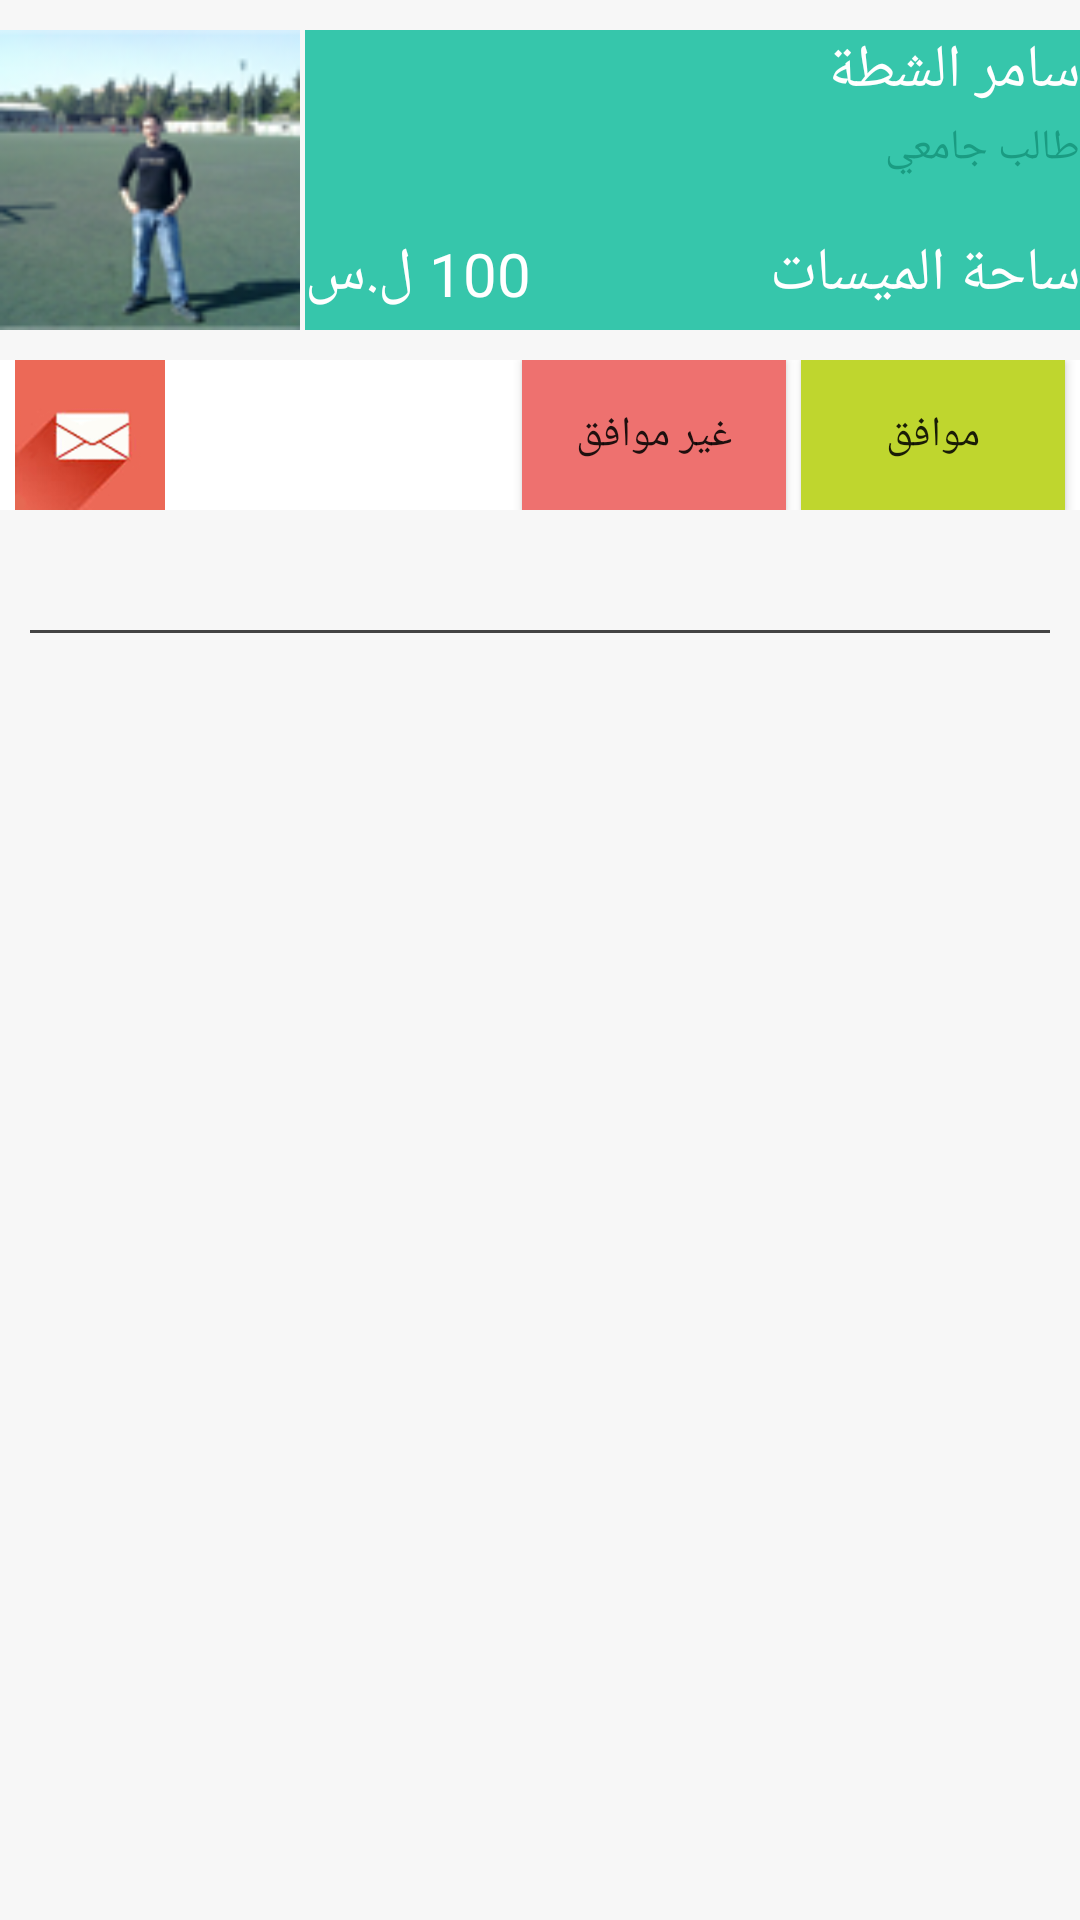

Layout XML and referenced resources for this Android screen:
<!-- AndroidManifest.xml: application theme AppBaseTheme -->
<!-- res/layout/events_list_element.xml -->
<?xml version="1.0" encoding="utf-8"?>
<LinearLayout xmlns:android="http://schemas.android.com/apk/res/android"
    android:layout_width="match_parent"
    android:layout_height="wrap_content"
    android:orientation="vertical"
    android:background="@color/global_bg_color"
    android:layout_marginBottom="15dp" >
    
    <LinearLayout 
        android:layout_width="match_parent"
        android:layout_height="wrap_content"
        android:orientation="horizontal"
        android:layout_marginTop="10dp"
        
        >
        
         <ImageView
            android:id="@+id/img_event"
            android:layout_width="100dp"
            android:layout_height="100dp"
            android:src="@drawable/per"
            android:scaleType="fitXY"
           
            />
        
        <RelativeLayout
           android:layout_width="match_parent"
           android:layout_height="match_parent"
           android:background="@color/notification1"
           android:layout_marginLeft="5px"
			
            >
            <TextView 
                android:id="@+id/partner_name"
                android:layout_width="wrap_content"
                android:layout_height="wrap_content"
                android:layout_alignParentTop="true"
                android:textColor="@color/notification_font1"
                android:textSize="20dp"
                android:text="سامر الشطة"
                android:layout_alignParentRight="true"
                />
            <TextView 
                android:id="@+id/description"
                android:layout_width="wrap_content"
                android:layout_height="wrap_content"
				android:layout_below="@id/partner_name"
				android:textColor="@color/notification_font2"
				android:layout_marginTop="7px"
                android:text="طالب جامعي"
                android:layout_alignParentRight="true"
                />
            <TextView 
                android:id="@+id/destination"
                android:layout_width="wrap_content"
                android:layout_height="wrap_content"
				android:layout_alignParentBottom="true"
				android:textColor="@color/notification_font1"
				android:textSize="20dp"
                android:text="ساحة الميسات"
                android:layout_alignParentRight="true"
                android:layout_marginBottom="5dp"
                />
            <TextView 
                android:id="@+id/destination"
                android:layout_width="wrap_content"
                android:layout_height="wrap_content"
				android:layout_alignParentBottom="true"
				android:textColor="@color/notification_font1"
				android:textSize="20dp"
                android:text="100 ل.س"
                android:layout_alignParentLeft="true"
                android:layout_marginBottom="5dp"
                />
        </RelativeLayout>
        
        
    </LinearLayout>

    <RelativeLayout
        android:id="@+id/btn_holder"
	    android:layout_width="match_parent"
	    android:layout_height="wrap_content"
	    android:background="@color/notification4"
	    android:orientation="horizontal" 
	    android:layout_marginTop="10dp"
	    >
	        <Button android:id="@+id/btn_ok" android:layout_width="wrap_content" android:layout_height="50dp" android:text="@string/ok" android:background="@color/notification2" android:layout_alignParentRight="true" android:layout_marginRight="5dp" android:paddingRight="10dp" android:paddingLeft="10dp"/>
	        <Button android:id="@+id/btn_no" android:layout_width="wrap_content" android:layout_height="50dp" android:text="@string/reject" android:background="@color/notification3" android:layout_toLeftOf="@id/btn_ok" android:layout_marginRight="5dp" android:paddingRight="10dp" android:paddingLeft="10dp"/>
	        <ImageButton android:id="@+id/btn_send_msg" android:layout_width="50dp" android:layout_height="50dp" android:text="@string/ok" android:background="@color/notification3" android:layout_alignParentLeft="true" android:src="@drawable/msg" android:scaleType="fitXY" android:layout_marginLeft="5dp"/>
    </RelativeLayout>
    
    <View android:layout_width="match_parent" android:layout_height="1dp" android:background="#ff444444" android:layout_marginLeft="10dp" android:layout_marginRight="10dp" android:layout_marginTop="40dp"></View>

</LinearLayout>
<!-- resources referenced by this layout -->
<resources>
  <color name="global_bg_color">#fff7f7f7</color>
  <color name="notification1">#ff36c6ab</color>
  <color name="notification2">#ffbfd62e</color>
  <color name="notification3">#ffee716f</color>
  <color name="notification4">#ffffffff</color>
  <color name="notification_font1">#ffffffff</color>
  <color name="notification_font2">#ff1a9c82</color>
  <!-- drawable msg: png bitmap (drawable-hdpi, 15191 bytes) -->
  <!-- drawable per: png bitmap (drawable-hdpi, 15193 bytes) -->
  <string name="ok">موافق</string>
  <string name="reject">غير موافق</string>
  <style name="AppBaseTheme" parent="@style/Theme.AppCompat.Light.DarkActionBar">
          
      </style>
</resources>
